Run: headless pygame with SDL's dummy video driver; simulated clock (each Clock.tick advances the game by its frame time, no real sleeping); random seed 0; keys injected as events and as key.get_pressed() state; no mouse input.
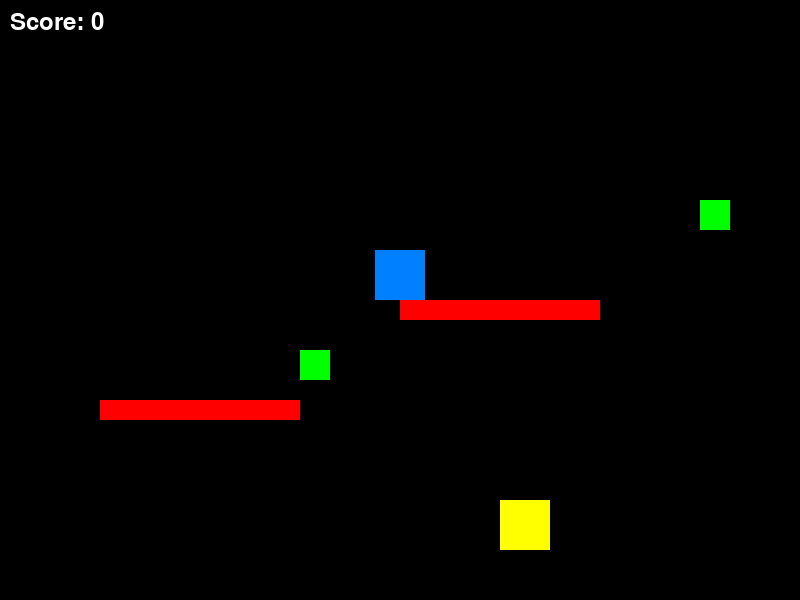
Frame 1 of 4 · flips 1–60 · no input
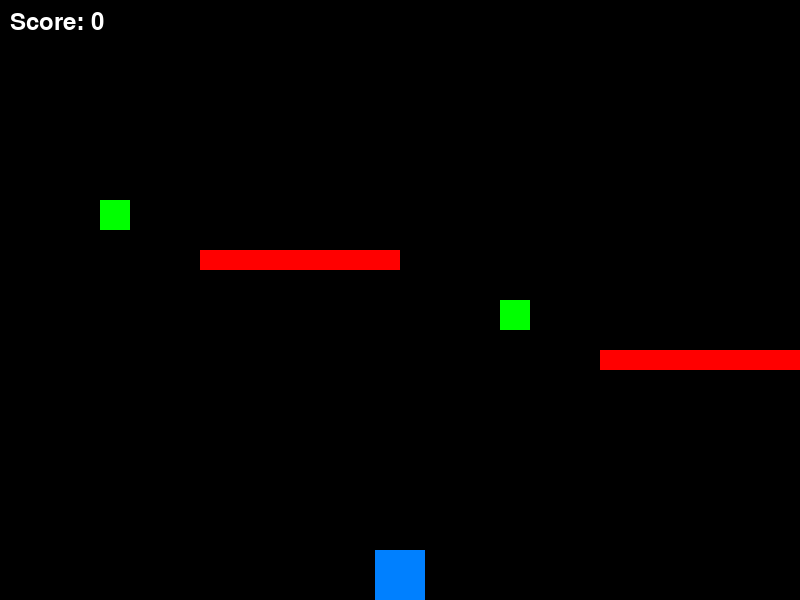
Frame 2 of 4 · flips 61–180 · tapped SPACE, RETURN · held RIGHT (→), D
Frame 3 of 4 · flips 181–300 · held DOWN (↓), S · screen unchanged from frame 2, image omitted
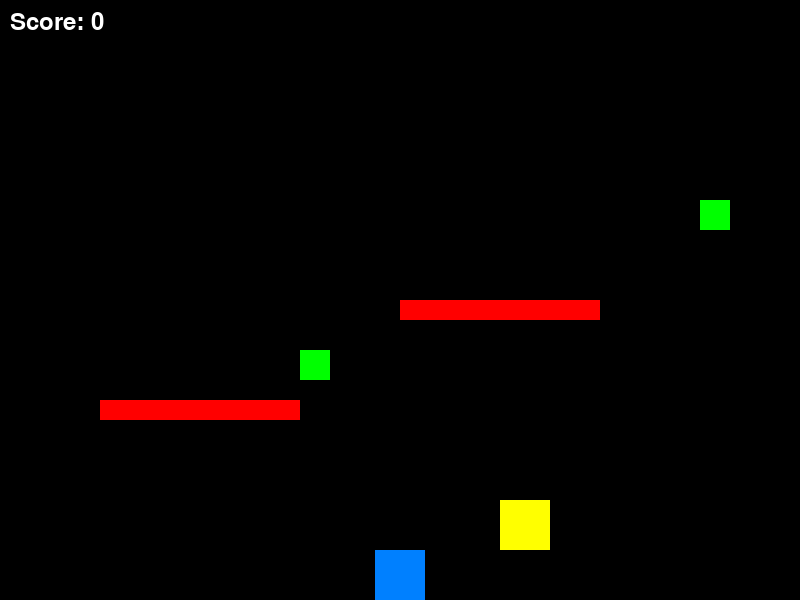
Frame 4 of 4 · flips 301–420 · held LEFT (←), A, UP (↑), W

The pygame program that drew these frames:

import pygame
import sys

# Initialize Pygame
pygame.init()

# Constants
SCREEN_WIDTH = 800
SCREEN_HEIGHT = 600
PLAYER_WIDTH = 50
PLAYER_HEIGHT = 50
PLAYER_COLOR = (0, 128, 255)
PLATFORM_COLOR = (255, 0, 0)
ENEMY_COLOR = (255, 255, 0)
COLLECTIBLE_COLOR = (0, 255, 0)
BACKGROUND_COLOR = (0, 0, 0)
GRAVITY = 0.5
JUMP_STRENGTH = 10

# Set up the display
screen = pygame.display.set_mode((SCREEN_WIDTH, SCREEN_HEIGHT))
pygame.display.set_caption("Platformer Game - Version 5")

# Font for displaying score
font = pygame.font.Font(None, 36)

# Player class
class Player(pygame.sprite.Sprite):
    def __init__(self):
        super().__init__()
        self.image = pygame.Surface((PLAYER_WIDTH, PLAYER_HEIGHT))
        self.image.fill(PLAYER_COLOR)
        self.rect = self.image.get_rect()
        self.rect.center = (SCREEN_WIDTH // 2, SCREEN_HEIGHT // 2)
        self.vel_y = 0
        self.on_ground = False
        self.score = 0

    def update(self):
        self.vel_y += GRAVITY
        keys = pygame.key.get_pressed()
        if keys[pygame.K_LEFT]:
            self.rect.x -= 5
        if keys[pygame.K_RIGHT]:
            self.rect.x += 5
        if keys[pygame.K_SPACE] and self.on_ground:
            self.vel_y = -JUMP_STRENGTH
        self.rect.y += self.vel_y

        if self.rect.bottom >= SCREEN_HEIGHT:
            self.rect.bottom = SCREEN_HEIGHT
            self.on_ground = True
            self.vel_y = 0
        else:
            self.on_ground = False

        self.check_platform_collisions()
        self.check_enemy_collisions()
        self.check_collectible_collisions()

    def check_platform_collisions(self):
        hits = pygame.sprite.spritecollide(self, platforms, False)
        if hits:
            self.rect.bottom = hits[0].rect.top
            self.on_ground = True
            self.vel_y = 0

    def check_enemy_collisions(self):
        hits = pygame.sprite.spritecollide(self, enemies, False)
        if hits:
            self.rect.center = (SCREEN_WIDTH // 2, SCREEN_HEIGHT // 2)
            self.vel_y = 0

    def check_collectible_collisions(self):
        hits = pygame.sprite.spritecollide(self, collectibles, True)
        for hit in hits:
            self.score += 1

# Platform class
class Platform(pygame.sprite.Sprite):
    def __init__(self, x, y, width, height):
        super().__init__()
        self.image = pygame.Surface((width, height))
        self.image.fill(PLATFORM_COLOR)
        self.rect = self.image.get_rect()
        self.rect.topleft = (x, y)

# Enemy class
class Enemy(pygame.sprite.Sprite):
    def __init__(self, x, y, width, height):
        super().__init__()
        self.image = pygame.Surface((width, height))
        self.image.fill(ENEMY_COLOR)
        self.rect = self.image.get_rect()
        self.rect.topleft = (x, y)

# Collectible class
class Collectible(pygame.sprite.Sprite):
    def __init__(self, x, y, width, height):
        super().__init__()
        self.image = pygame.Surface((width, height))
        self.image.fill(COLLECTIBLE_COLOR)
        self.rect = self.image.get_rect()
        self.rect.topleft = (x, y)

# Create a player instance
player = Player()
all_sprites = pygame.sprite.Group()
all_sprites.add(player)

# Create platforms
platforms = pygame.sprite.Group()
platform1 = Platform(100, 400, 200, 20)
platform2 = Platform(400, 300, 200, 20)
platform3 = Platform(800, 250, 200, 20)
platform4 = Platform(1200, 350, 200, 20)
platform5 = Platform(1600, 450, 200, 20)
platforms.add(platform1, platform2, platform3, platform4, platform5)
all_sprites.add(platform1, platform2, platform3, platform4, platform5)

# Create enemies
enemies = pygame.sprite.Group()
enemy1 = Enemy(500, 500, 50, 50)
enemies.add(enemy1)
all_sprites.add(enemy1)

# Create collectibles
collectibles = pygame.sprite.Group()
collectible1 = Collectible(300, 350, 30, 30)
collectible2 = Collectible(700, 200, 30, 30)
collectible3 = Collectible(1100, 300, 30, 30)
collectible4 = Collectible(1500, 400, 30, 30)
collectibles.add(collectible1, collectible2, collectible3, collectible4)
all_sprites.add(collectible1, collectible2, collectible3, collectible4)

# Camera class
class Camera:
    def __init__(self, width, height):
        self.camera = pygame.Rect(0, 0, width, height)
        self.width = width
        self.height = height

    def apply(self, entity):
        return entity.rect.move(self.camera.topleft)

    def update(self, target):
        x = -target.rect.centerx + int(SCREEN_WIDTH / 2)
        y = -target.rect.centery + int(SCREEN_HEIGHT / 2)
        x = min(0, x)  # stop scrolling at the left edge
        y = min(0, y)  # stop scrolling at the top edge
        x = max(-(self.width - SCREEN_WIDTH), x)  # stop scrolling at the right edge
        y = max(-(self.height - SCREEN_HEIGHT), y)  # stop scrolling at the bottom edge
        self.camera = pygame.Rect(x, y, self.width, self.height)

# Create a camera instance
camera = Camera(2000, 600)

# Main game loop
running = True
clock = pygame.time.Clock()

while running:
    for event in pygame.event.get():
        if event.type == pygame.QUIT:
            running = False

    all_sprites.update()
    camera.update(player)

    screen.fill(BACKGROUND_COLOR)
    for entity in all_sprites:
        screen.blit(entity.image, camera.apply(entity))

    # Display the score
    score_text = font.render(f"Score: {player.score}", True, (255, 255, 255))
    screen.blit(score_text, (10, 10))

    pygame.display.flip()
    clock.tick(60)

pygame.quit()
sys.exit()
